Photos from the image-classification dataset "ecg_image_data" in the GitHub repository nithishthammatam/final_project_02. Its 4 classes are: fusion beat, normal beat, supraventricular beat, ventricular beat.

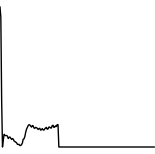
Label: supraventricular beat

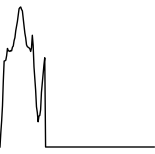
Label: ventricular beat

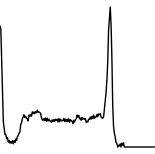
Label: normal beat

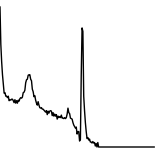
Label: normal beat

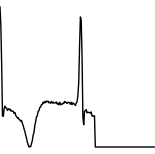
Label: normal beat

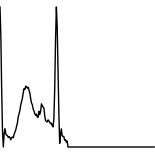
Label: normal beat
